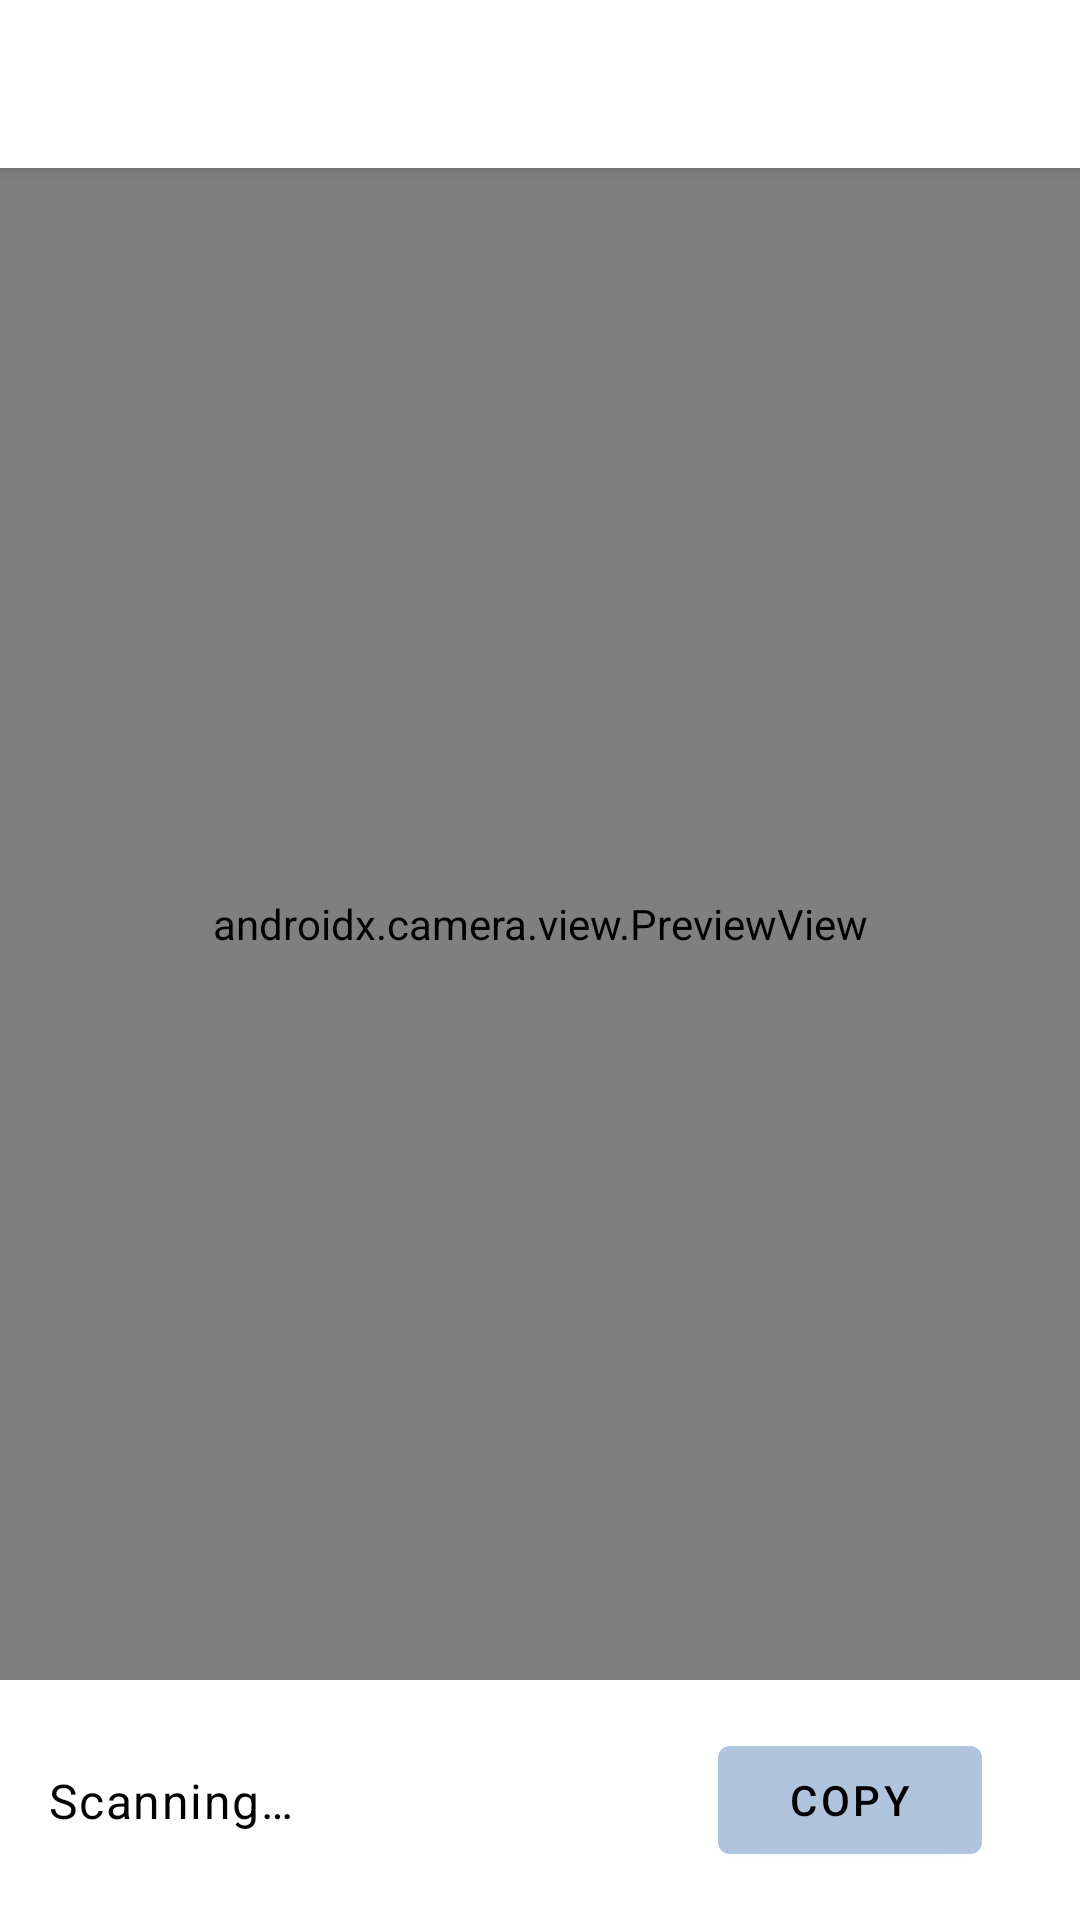

This screen was rendered from an Android layout file. Write that file and the resources it references.
<!-- AndroidManifest.xml: application theme Theme.CodeReader -->
<!-- res/layout/activity_main.xml -->
<?xml version="1.0" encoding="utf-8"?>
<androidx.coordinatorlayout.widget.CoordinatorLayout
    xmlns:android="http://schemas.android.com/apk/res/android"
    xmlns:app="http://schemas.android.com/apk/res-auto"
    android:layout_width="match_parent"
    android:layout_height="match_parent"
    >

    <com.google.android.material.appbar.AppBarLayout
        android:layout_width="match_parent"
        android:layout_height="wrap_content"
        android:theme="@style/Theme.CodeReader.AppBarOverlay"
        >


        <androidx.appcompat.widget.Toolbar
            android:id="@+id/toolbar"
            android:layout_width="match_parent"
            android:layout_height="?attr/actionBarSize"
            android:background="?attr/colorPrimary"
            app:popupTheme="@style/Theme.CodeReader.PopupOverlay"
            />

    </com.google.android.material.appbar.AppBarLayout>

    <androidx.constraintlayout.widget.ConstraintLayout
        android:layout_width="match_parent"
        android:layout_height="match_parent"
        app:layout_behavior="@string/appbar_scrolling_view_behavior"
        >

        <androidx.camera.view.PreviewView
            android:id="@+id/preview_view"
            android:layout_width="0dp"
            android:layout_height="0dp"
            android:layout_marginBottom="@dimen/result_height"
            app:layout_constraintBottom_toBottomOf="parent"
            app:layout_constraintEnd_toEndOf="parent"
            app:layout_constraintStart_toStartOf="parent"
            app:layout_constraintTop_toTopOf="parent"
            />

        <androidx.recyclerview.widget.RecyclerView
            android:id="@+id/result_list"
            android:layout_width="0dp"
            android:layout_height="@dimen/list_height"
            android:background="?attr/background"
            app:layoutManager="androidx.recyclerview.widget.LinearLayoutManager"
            app:layout_constraintBottom_toBottomOf="@id/dummy"
            app:layout_constraintEnd_toEndOf="parent"
            app:layout_constraintStart_toStartOf="parent"
            />

        <TextView
            android:id="@+id/scanning"
            android:layout_width="wrap_content"
            android:layout_height="wrap_content"
            android:layout_marginStart="16dp"
            android:text="@string/scanning"
            android:textAppearance="@style/TextAppearance.MaterialComponents.Body1"
            app:layout_constraintBottom_toBottomOf="parent"
            app:layout_constraintStart_toStartOf="parent"
            app:layout_constraintTop_toBottomOf="@id/preview_view"
            />

        <Space
            android:id="@+id/dummy"
            android:layout_width="0dp"
            android:layout_height="@dimen/result_height"
            app:layout_constraintStart_toStartOf="parent"
            app:layout_constraintTop_toBottomOf="parent"
            />

        <ImageView
            android:id="@+id/flash"
            android:layout_width="wrap_content"
            android:layout_height="wrap_content"
            android:layout_margin="8dp"
            android:background="@drawable/bg_camera_button"
            android:contentDescription="@null"
            android:padding="16dp"
            android:alpha="0.8"
            app:layout_constraintEnd_toEndOf="parent"
            app:layout_constraintTop_toTopOf="parent"
            app:srcCompat="@drawable/ic_flash_off"
            />

        <Button
            android:id="@+id/btnCopy"
            android:layout_width="wrap_content"
            android:layout_height="wrap_content"
            android:layout_marginBottom="16dp"
            android:text="COPY"
            app:layout_constraintBottom_toBottomOf="parent"
            app:layout_constraintEnd_toEndOf="parent"
            app:layout_constraintHorizontal_bias="0.88"
            app:layout_constraintStart_toStartOf="parent" />
    </androidx.constraintlayout.widget.ConstraintLayout>
</androidx.coordinatorlayout.widget.CoordinatorLayout>
<!-- resources referenced by this layout -->
<resources>
  <dimen name="list_height">160dp</dimen>
  <dimen name="result_height">80dp</dimen>
  <string name="scanning">Scanning…</string>
  <style name="Theme.CodeReader.AppBarOverlay" parent="ThemeOverlay.MaterialComponents.ActionBar">
          <item name="colorPrimary">@color/white</item>
      </style>
  <style name="Theme.CodeReader.PopupOverlay" parent="ThemeOverlay.MaterialComponents.Light">
          <item name="colorSurface">@color/white</item>
      </style>
  <style name="Theme.CodeReader" parent="Theme.MaterialComponents.DayNight.DarkActionBar">
          <item name="colorPrimary">#b0c4de</item>
          <item name="colorPrimaryVariant">@color/orange_a100</item>
          <item name="colorOnPrimary">@color/black</item>
          <item name="colorSecondary">@color/orange_a700</item>
          <item name="colorSecondaryVariant">@color/orange_a100</item>
          <item name="colorOnSecondary">@color/white</item>
          <item name="background">@color/white</item>
  
          <item name="android:statusBarColor">@color/white</item>
          <item name="android:windowLightStatusBar">true</item>
          <item name="android:windowBackground">@color/white</item>
          <item name="android:textColor">@color/black</item>
          <item name="android:textColorPrimary">@color/black</item>
          <item name="android:textColorSecondary">@color/gray_600</item>
  
          <item name="alertDialogTheme">@style/Theme.CodeReader.Dialog</item>
      </style>
  <color name="white">#FFFFFFFF</color>
  <color name="orange_a100">#FFD180</color>
  <color name="black">#FF000000</color>
  <color name="orange_a700">#FF6D00</color>
  <color name="gray_600">#757575</color>
  <style name="Theme.CodeReader.Dialog" parent="Theme.MaterialComponents.DayNight.Dialog.Alert">
          <item name="colorPrimary">@color/orange_a700</item>
          <item name="colorSecondary">@color/orange_a700</item>
          <item name="colorSurface">@color/white</item>
          <item name="android:windowBackground">@color/white</item>
      </style>
</resources>
